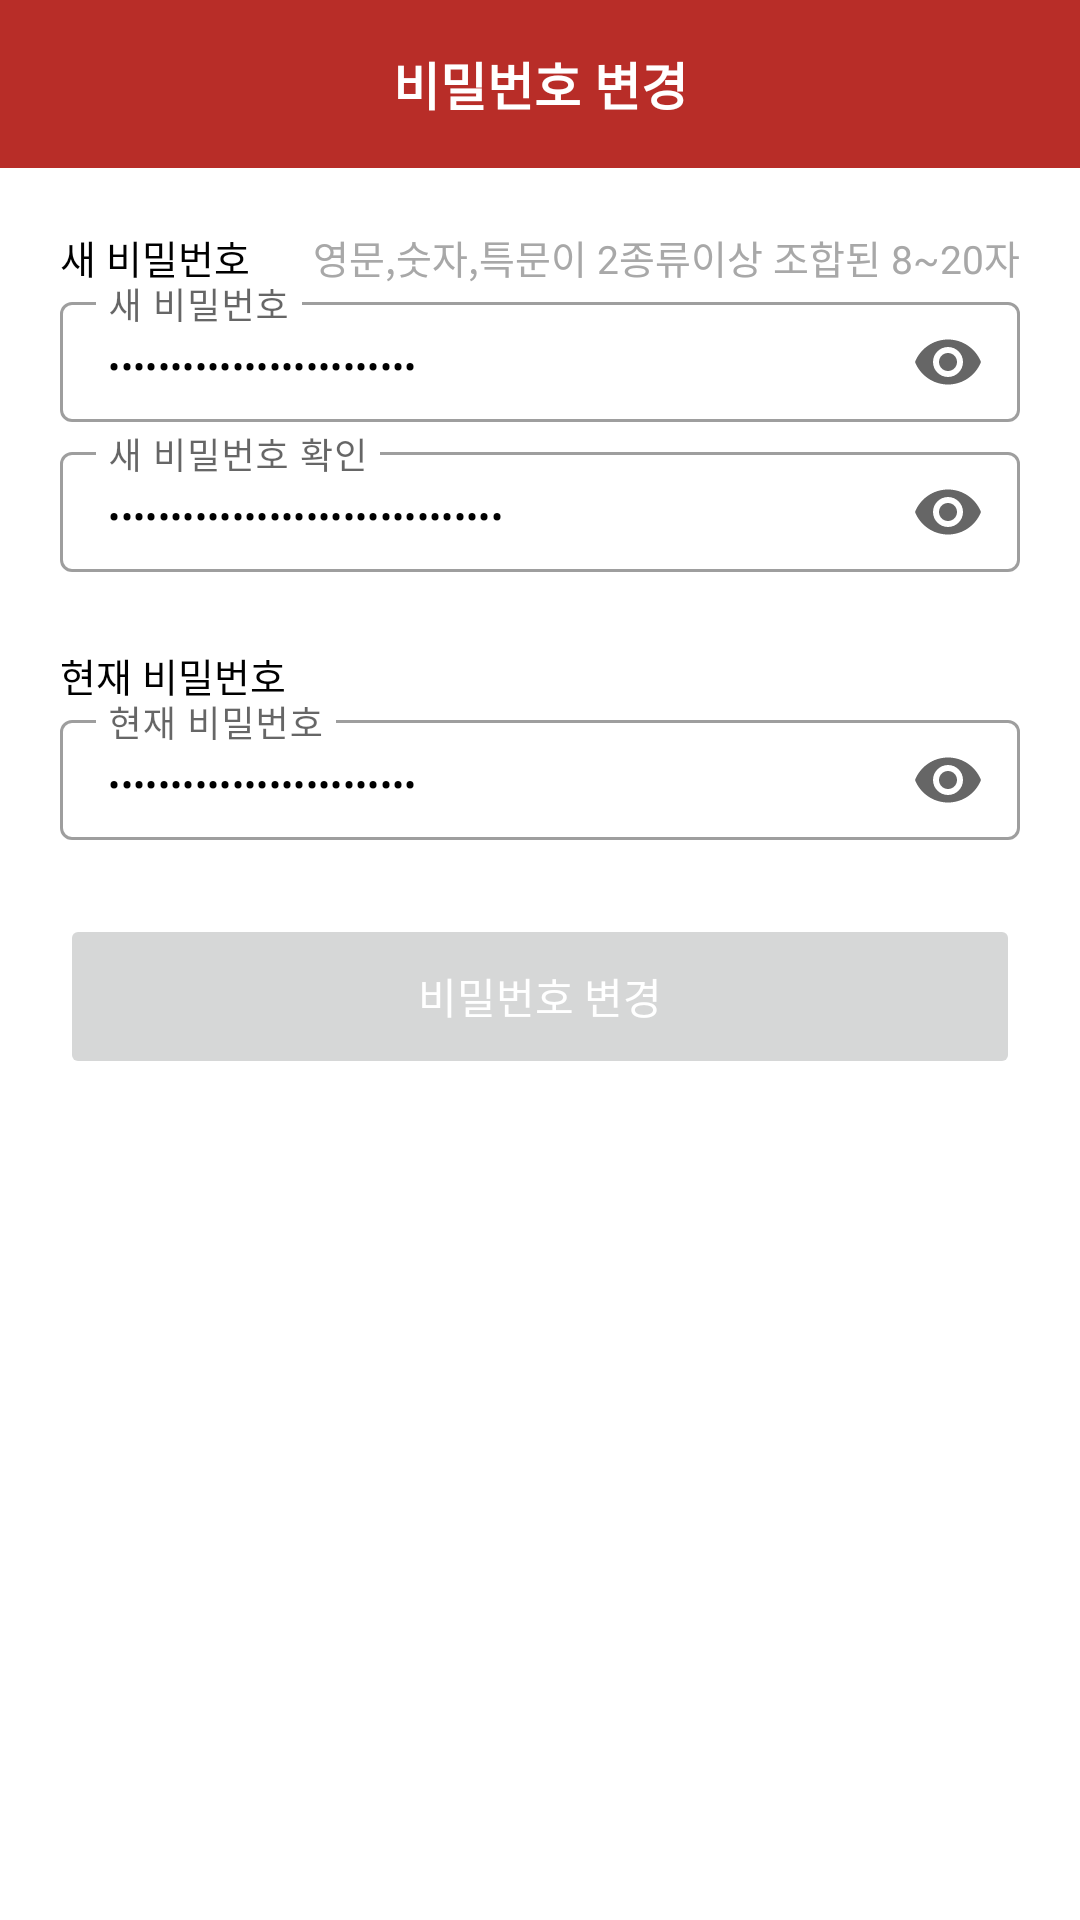

Layout XML and referenced resources for this Android screen:
<!-- AndroidManifest.xml: application theme Theme.Project -->
<!-- res/layout/activity_password_edit.xml -->
<?xml version="1.0" encoding="utf-8"?>
<layout
    xmlns:android="http://schemas.android.com/apk/res/android"
    xmlns:app="http://schemas.android.com/apk/res-auto"
    xmlns:tools="http://schemas.android.com/tools">
    <data>
        <variable
            name="viewmodel"
            type="com.example.knucseapp.ui.mypage.MypageViewModel" />
    </data>

    <androidx.constraintlayout.widget.ConstraintLayout
        android:layout_width="match_parent"
        android:layout_height="match_parent"
        tools:context=".ui.mypage.menu.PasswordEditActivity">
        <androidx.appcompat.widget.Toolbar
            android:id="@+id/toolbar"
            android:layout_width="match_parent"
            android:layout_height="wrap_content"
            android:background="@color/knu_red"
            android:theme="@style/ThemeOverlay.AppCompat.Dark.ActionBar"
            app:popupTheme="@style/ThemeOverlay.AppCompat.Dark.ActionBar"
            tools:ignore="MissingConstraints" >
            <TextView
                android:layout_width="wrap_content"
                android:layout_height="wrap_content"
                android:id="@+id/password_edit_toolbar_textview"
                style="@style/toolbar_textstyle"
                android:text="@string/mypage_change_password"/>
        </androidx.appcompat.widget.Toolbar>

        <LinearLayout
            android:id="@+id/connected_layout"
            android:layout_width="0dp"
            android:layout_height="0dp"
            android:layout_margin="20dp"
            android:orientation="vertical"
            app:layout_constraintBottom_toBottomOf="parent"
            app:layout_constraintEnd_toEndOf="parent"
            app:layout_constraintStart_toStartOf="parent"
            app:layout_constraintTop_toBottomOf="@id/toolbar">

            <RelativeLayout
                android:layout_width="match_parent"
                android:layout_height="wrap_content"
                android:orientation="horizontal">

                <TextView
                    android:id="@+id/newpassword_textview"
                    style="@style/signup_title_textstyle"
                    android:layout_width="wrap_content"
                    android:layout_height="wrap_content"
                    android:layout_alignParentLeft="true"
                    android:text="@string/new_password" />

                <TextView
                    android:id="@+id/newpassword_notice"
                    style="@style/signup_title_textstyle"
                    android:layout_width="wrap_content"
                    android:layout_height="wrap_content"
                    android:layout_alignParentRight="true"
                    android:textColor="@color/seat_selected"
                    android:text="@string/new_password_notice" />
            </RelativeLayout>

            <androidx.constraintlayout.widget.ConstraintLayout
                android:layout_width="match_parent"
                android:layout_height="wrap_content">

                <com.google.android.material.textfield.TextInputLayout
                    android:id="@+id/newpassword_layout"
                    style="@style/Widget.MaterialComponents.TextInputLayout.OutlinedBox.Dense"
                    android:layout_width="0dp"
                    android:layout_height="50dp"
                    app:errorEnabled="true"
                    app:endIconMode="password_toggle"
                    app:errorTextAppearance="@style/signup_error_textstyle"
                    app:layout_constraintBottom_toBottomOf="parent"
                    app:layout_constraintEnd_toEndOf="parent"
                    app:layout_constraintStart_toStartOf="parent"
                    app:layout_constraintTop_toTopOf="parent"
                    app:prefixTextAppearance="@style/signup_textview_textstyle">

                    <com.google.android.material.textfield.TextInputEditText
                        android:id="@+id/newpassword_text"
                        android:inputType="textPassword"
                        android:text="@={viewmodel.newPassword}"
                        style="@style/signup_textview_textstyle"
                        android:layout_width="match_parent"
                        android:layout_height="40dp"
                        android:hint="@string/new_password"/>
                </com.google.android.material.textfield.TextInputLayout>


            </androidx.constraintlayout.widget.ConstraintLayout>

            <androidx.constraintlayout.widget.ConstraintLayout
                android:layout_width="match_parent"
                android:layout_height="wrap_content">

                <com.google.android.material.textfield.TextInputLayout
                    android:id="@+id/newpasswordconfirm_layout"
                    style="@style/Widget.MaterialComponents.TextInputLayout.OutlinedBox.Dense"
                    android:layout_width="0dp"
                    android:layout_height="70dp"
                    app:errorEnabled="true"
                    app:endIconMode="password_toggle"
                    app:errorTextAppearance="@style/signup_error_textstyle"
                    app:layout_constraintBottom_toBottomOf="parent"
                    app:layout_constraintEnd_toEndOf="parent"
                    app:layout_constraintStart_toStartOf="parent"
                    app:layout_constraintTop_toTopOf="parent">

                    <com.google.android.material.textfield.TextInputEditText
                        android:id="@+id/newpasswordconfirm_text"
                        android:inputType="textPassword"
                        android:text="@={viewmodel.newPasswordConfirm}"
                        style="@style/signup_textview_textstyle"
                        android:layout_width="match_parent"
                        android:layout_height="40dp"
                        android:hint="@string/check_new_password"/>

                </com.google.android.material.textfield.TextInputLayout>

            </androidx.constraintlayout.widget.ConstraintLayout>

            <TextView
                android:id="@+id/curpassword_textview"
                style="@style/signup_title_textstyle"
                android:layout_width="match_parent"
                android:layout_height="wrap_content"
                android:text="@string/cur_password" />
            <androidx.constraintlayout.widget.ConstraintLayout
                android:layout_width="match_parent"
                android:layout_height="wrap_content">

                <com.google.android.material.textfield.TextInputLayout
                    android:id="@+id/curpassword_layout"
                    style="@style/Widget.MaterialComponents.TextInputLayout.OutlinedBox.Dense"
                    android:layout_width="0dp"
                    android:layout_height="70dp"
                    app:errorEnabled="true"
                    app:endIconMode="password_toggle"
                    app:errorTextAppearance="@style/signup_error_textstyle"
                    app:layout_constraintBottom_toBottomOf="parent"
                    app:layout_constraintEnd_toEndOf="parent"
                    app:layout_constraintStart_toStartOf="parent"
                    app:layout_constraintTop_toTopOf="parent">

                    <com.google.android.material.textfield.TextInputEditText
                        android:id="@+id/curpassword_text"
                        android:inputType="textPassword"
                        android:text="@={viewmodel.curPassword}"
                        style="@style/signup_textview_textstyle"
                        android:layout_width="match_parent"
                        android:layout_height="40dp"
                        android:hint="@string/cur_password"/>

                </com.google.android.material.textfield.TextInputLayout>

            </androidx.constraintlayout.widget.ConstraintLayout>

            <Button
                android:id="@+id/btnChangePw"
                android:layout_width="match_parent"
                android:layout_height="55dp"
                android:layout_marginBottom="30dp"
                android:text="@string/change_password"
                android:onClick="@{() -> viewmodel.editPassword()}"
                android:textColor="@color/button_text_color"
                android:stateListAnimator="@null"/>

        </LinearLayout>

        <LinearLayout
            android:visibility="gone"
            android:id="@+id/disconnected_layout"
            android:layout_width="match_parent"
            android:layout_height="match_parent"
            android:orientation="vertical"

            android:gravity="center">
            <TextView
                android:id="@+id/tv_disconnected"
                android:layout_width="wrap_content"
                android:layout_height="wrap_content"
                android:text="@string/disconnected"
                android:textSize="24sp"
                android:layout_gravity="center"/>

            <TextView
                android:id="@+id/tv_disconnected2"
                android:layout_width="wrap_content"
                android:layout_height="wrap_content"
                android:text="@string/disconnected2"
                android:textSize="24sp"
                android:layout_gravity="center" />
        </LinearLayout>

    </androidx.constraintlayout.widget.ConstraintLayout>

</layout>
<!-- resources referenced by this layout -->
<resources>
  <color name="knu_red">#b82d28</color>
  <color name="seat_selected">#a8a8a8</color>
  <string name="change_password">비밀번호 변경</string>
  <string name="check_new_password">새 비밀번호 확인</string>
  <string name="cur_password">현재 비밀번호</string>
  <string name="disconnected">네트워크에 연결되지 않았습니다.</string>
  <string name="disconnected2">연결 시도 후 잠시만 기다려 주세요.</string>
  <string name="mypage_change_password">비밀번호 변경</string>
  <string name="new_password">새 비밀번호</string>
  <string name="new_password_notice">영문,숫자,특문이 2종류이상 조합된 8~20자</string>
  <style name="signup_error_textstyle">
          <item name="android:textSize">11sp</item>
      </style>
  <style name="signup_textview_textstyle">
          <item name="android:textSize">12sp</item>
          <item name="android:textColor">@color/black</item>
          <item name="android:textCursorDrawable">@color/black</item>
          <item name="android:textColorHighlight">#81B82D28</item>
      </style>
  <style name="signup_title_textstyle">
          <item name="android:textSize">13sp</item>
          <item name="android:textColor">@color/black</item>
      </style>
  <style name="toolbar_textstyle">
          <item name="android:textSize">17sp</item>
          <item name="android:textStyle">bold</item>
          <item name="android:layout_gravity">center</item>
          <item name="android:textColor">@color/white</item>
      </style>
  <style name="Theme.Project" parent="Theme.MaterialComponents.Light.NoActionBar">
          
          <item name="colorPrimary">@color/knu_red</item>
          <item name="colorPrimaryVariant">@color/knu_red</item>
          <item name="colorOnPrimary">@color/white</item>
          
          <item name="colorSecondary">@color/knu_red</item>
          <item name="colorSecondaryVariant">@color/teal_700</item>
          <item name="colorOnSecondary">@color/black</item>
          
          <item name="android:statusBarColor" tools:targetApi="l">?attr/colorPrimaryVariant</item>
          
      </style>
  <color name="black">#FF000000</color>
  <color name="white">#FFFFFFFF</color>
  <color name="teal_700">#FF018786</color>
</resources>
